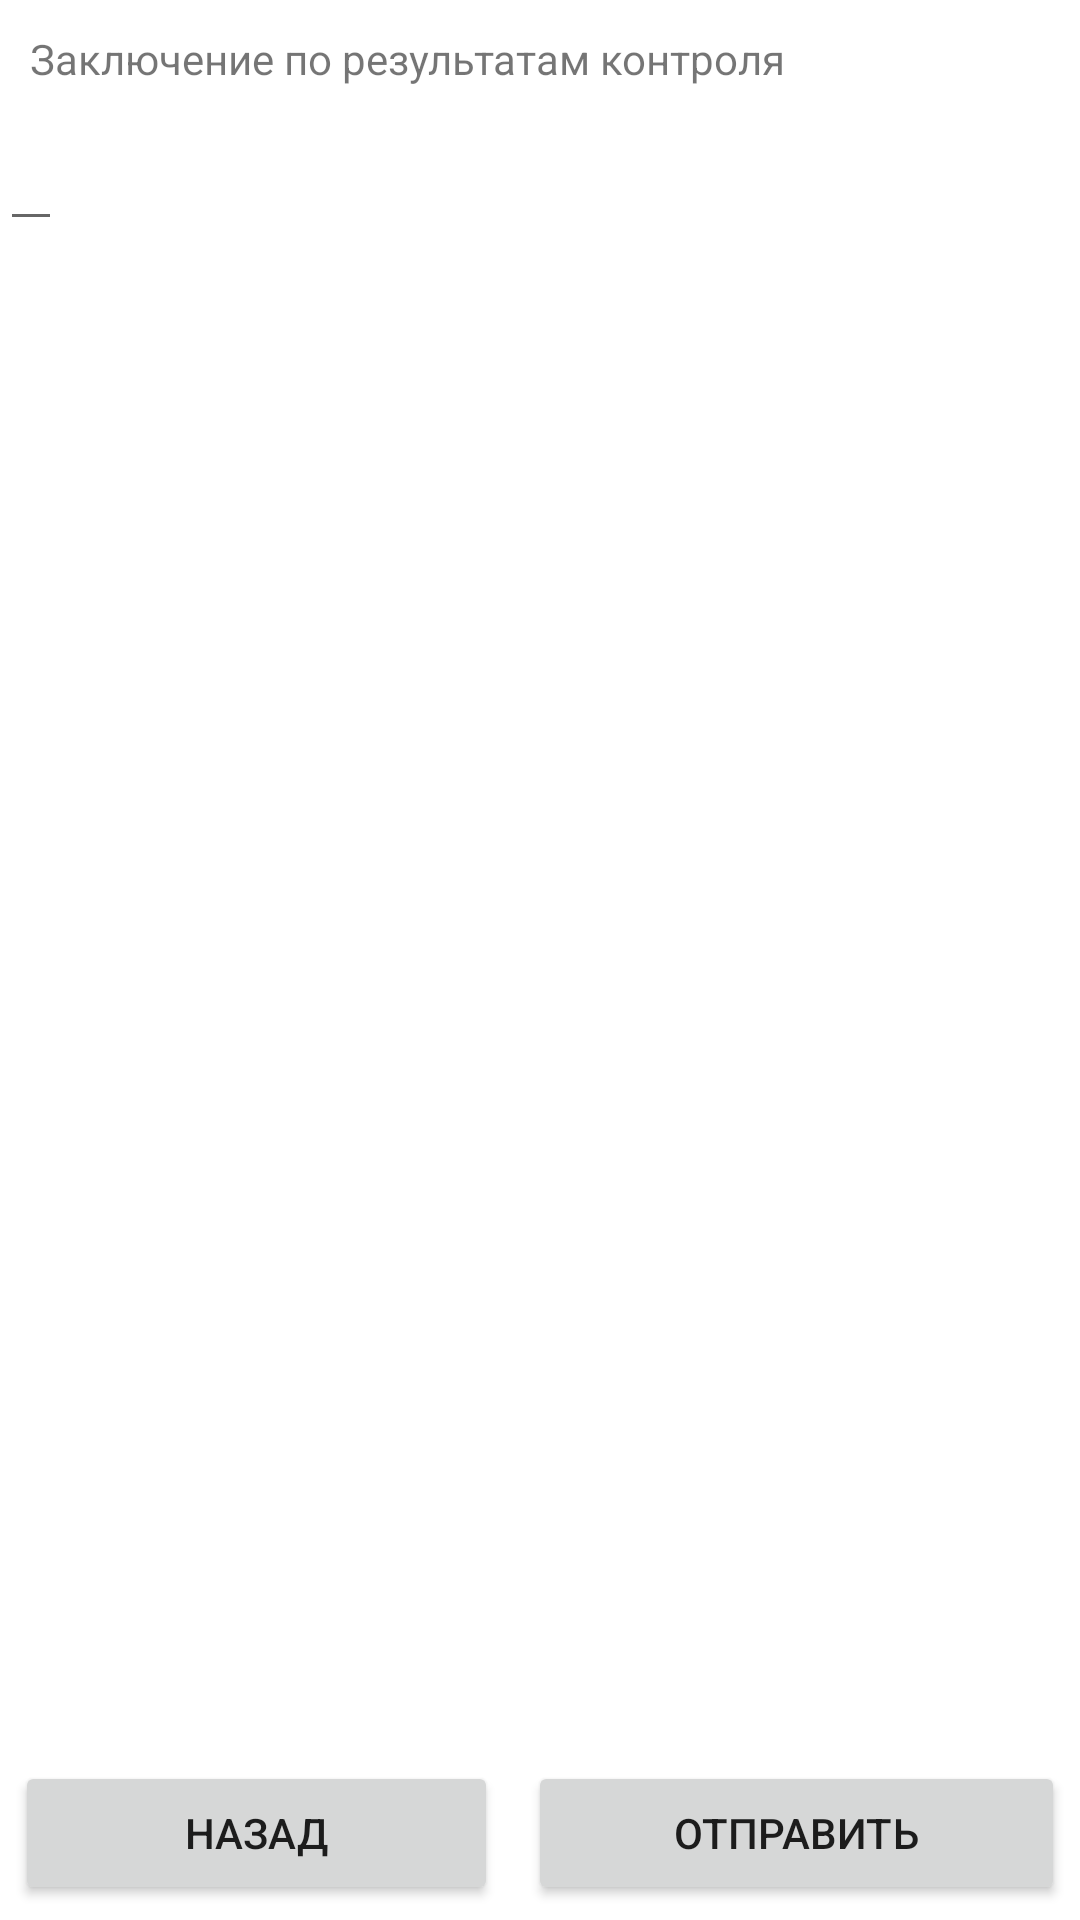

Android layout source for this screen:
<!-- AndroidManifest.xml: application theme Theme.EnergoPlanshet -->
<!-- res/layout/activity_conclusion.xml -->
<?xml version="1.0" encoding="utf-8"?>
<LinearLayout xmlns:android="http://schemas.android.com/apk/res/android"
    android:orientation="vertical"
    android:layout_width="match_parent"
    android:layout_height="match_parent">

    <TextView
        android:layout_width="match_parent"
        android:layout_height="wrap_content"
        android:text="Заключение по результатам контроля"
        android:layout_margin="10dp"/>

    <LinearLayout
        android:layout_width="match_parent"
        android:layout_height="wrap_content"
        android:orientation="horizontal"
        android:layout_weight="1"
        android:layout_marginBottom="240dp">

        <EditText
            android:layout_width="wrap_content"
            android:layout_height="wrap_content"
            android:textSize="18dp"
            android:id="@+id/conclusion"/>

    </LinearLayout>

    <LinearLayout
        android:layout_width="match_parent"
        android:layout_height="wrap_content">

        <Button
            android:layout_width="wrap_content"
            android:layout_height="wrap_content"
            android:text="Назад"
            android:onClick="back"
            android:layout_weight="1"
            android:layout_margin="5dp" />

        <Button
            android:layout_width="wrap_content"
            android:layout_height="wrap_content"
            android:text="Отправить"
            android:onClick="send"
            android:layout_weight="1"
            android:layout_margin="5dp" />

    </LinearLayout>

</LinearLayout>
<!-- resources referenced by this layout -->
<resources>
  <style name="Theme.EnergoPlanshet" parent="Theme.MaterialComponents.DayNight.DarkActionBar">
          
          <item name="colorPrimary">@color/purple_500</item>
          <item name="colorPrimaryVariant">@color/purple_700</item>
          <item name="colorOnPrimary">@color/white</item>
          
          <item name="colorSecondary">@color/teal_200</item>
          <item name="colorSecondaryVariant">@color/teal_700</item>
          <item name="colorOnSecondary">@color/black</item>
          
          <item name="android:statusBarColor" tools:targetApi="l">?attr/colorPrimaryVariant</item>
          
      </style>
  <!-- not gathered from this repository: default colours our renderer supplied (Android Studio template values) -->
  <color name="purple_500">#FF6200EE</color>
  <color name="purple_700">#FF3700B3</color>
  <color name="teal_200">#FF03DAC5</color>
  <color name="teal_700">#FF018786</color>
  <color name="black">#FF000000</color>
  <color name="white">#FFFFFFFF</color>
</resources>
